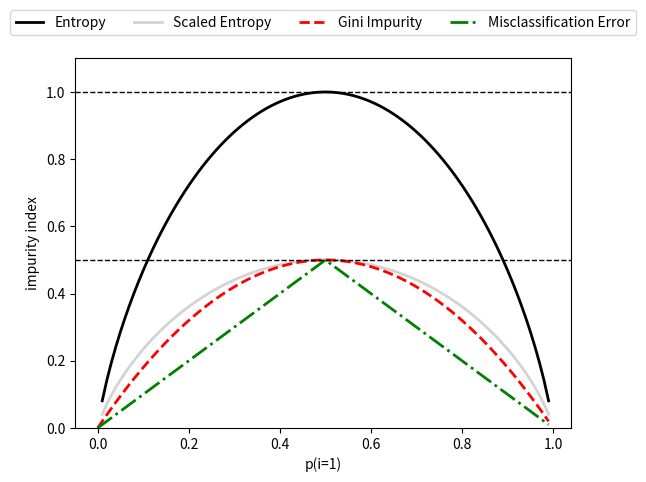

Python code for this plot:
import matplotlib.pyplot as plt 
import numpy as np 

def gini(p): 
    return p*(1-p) + (1-p)*(1-(1-p)) 
def entropy(p): 
    return -p*np.log2(p) -(1-p)*np.log2((1-p))
def error(p): 
    return 1 - np.max([p, 1-p])

x = np.arange(0.0, 1.0, 0.01)

ent = [entropy(p) if p!=0 else None for p in x]
scaled_ent = [e*0.5 if e else None for e in ent]
err = [error(i) for i in x]
gin = [gini(p) for p in x]

fig = plt.figure()
ax = plt.subplot(111)

for i, lab, ls, c in zip([ent, scaled_ent, gin, err], 
                         ["Entropy", "Scaled Entropy", "Gini Impurity", "Misclassification Error"], 
                         ["-", "-", "--", "-."], 
                         ["black", "lightgray", "red", "green", "cyan"]):
    line = ax.plot(x, i, label=lab, linestyle=ls, lw=2, color=c)

ax.legend(loc="upper center", bbox_to_anchor=(0.5, 1.15), ncol=5, fancybox=True, shadow=False)
ax.axhline(y=0.5, linewidth=1, color='k', linestyle="--")
ax.axhline(y=1.0, linewidth=1, color='k', linestyle="--")
plt.ylim([0, 1.1])
plt.xlabel("p(i=1)")
plt.ylabel("impurity index")
plt.show()
